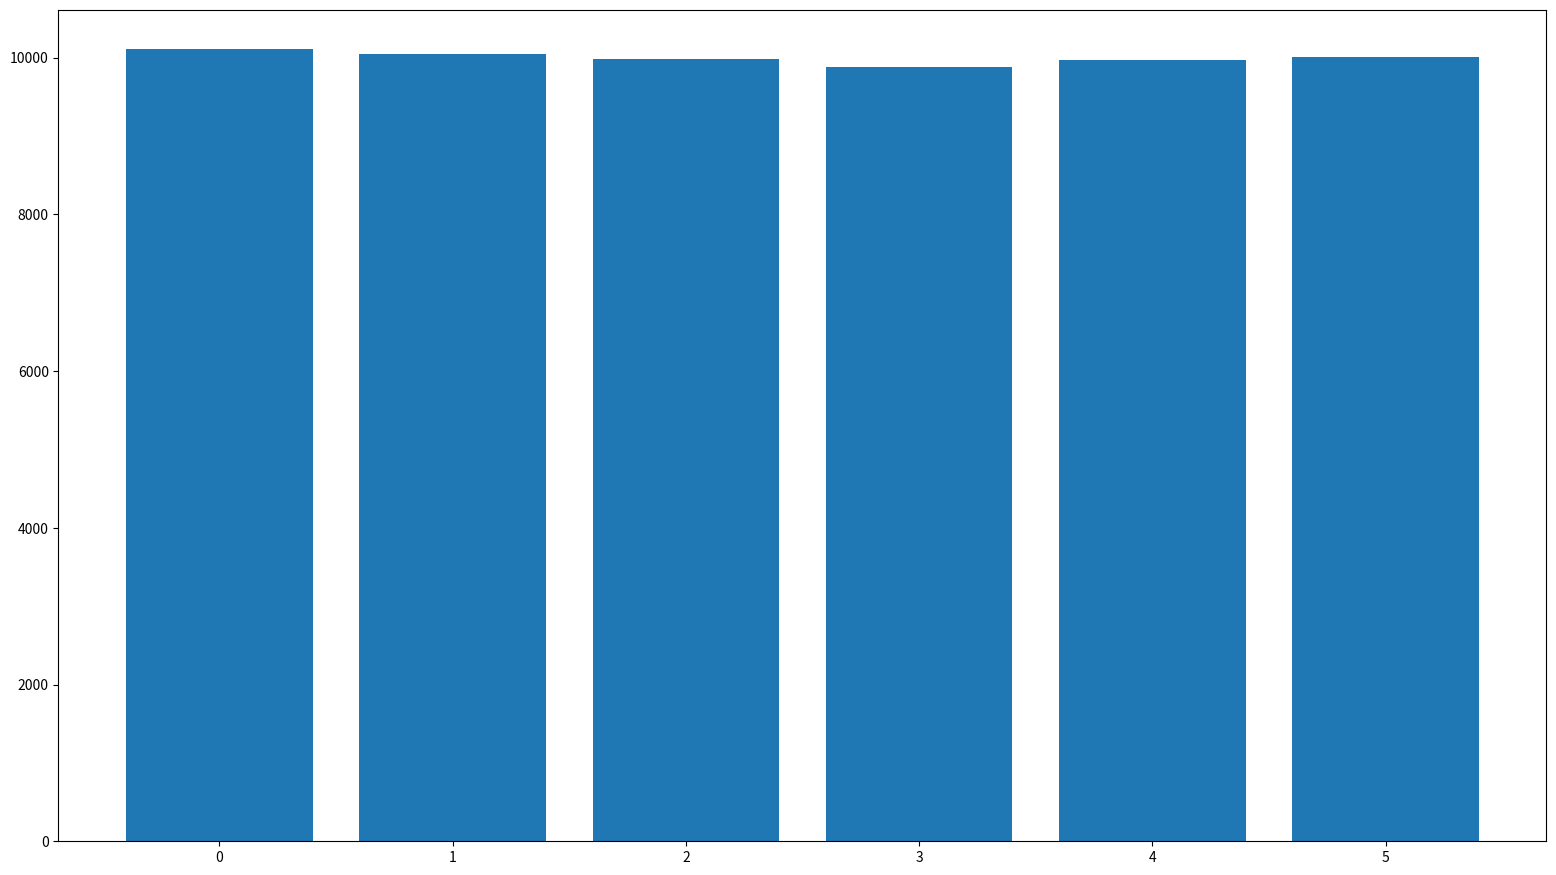

Python code for this plot:
# Youtube: https://youtu.be/vvqPKSaUq-w

import matplotlib.pyplot as plt
import numpy as np
import time
fig_size = [19.2,10.8]
plt.figure(figsize=fig_size)
arr = []
K = 1000000000000000
g = 6
def blum(p,q,t):
    if(p == q or t < 1):
        print("error p = q")
        return 0
    m = p*q
    s = int(time.time()*K) % m
    z = 1
    while(z<=t):
        s = pow(s,2) % m
        arr.append(int(s % g))
        #print(int(s % g))
        z+=1

blum(30000000091,40000000003,60000)
z = np.zeros(g)
for i in arr:
    z[i] = z[i] + 1
print(z)
x_pos = np.arange(g)
plt.bar(x_pos,z)
plt.show()
